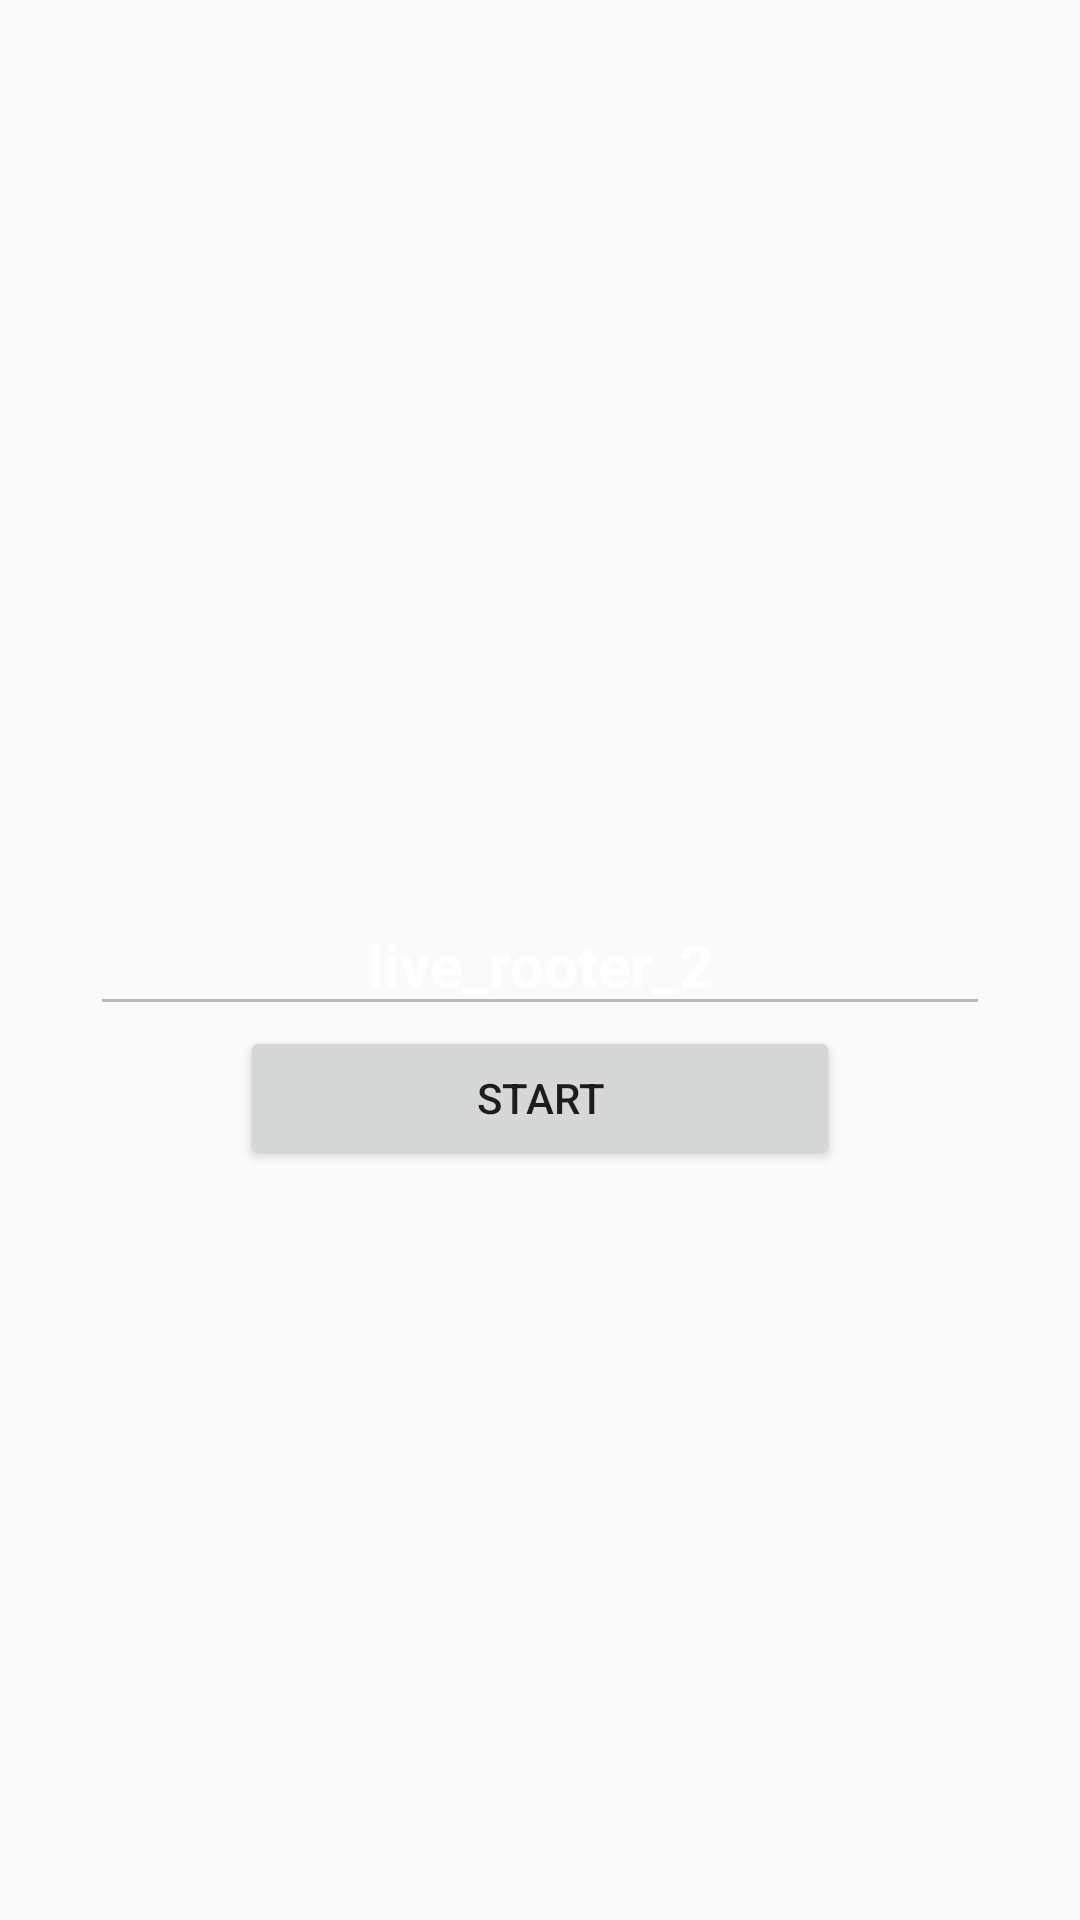

Write the Android layout XML for this screen, with the resource values it uses.
<!-- AndroidManifest.xml: application theme AppTheme -->
<!-- res/layout/layout_pre_join.xml -->
<?xml version="1.0" encoding="utf-8"?>
<RelativeLayout xmlns:android="http://schemas.android.com/apk/res/android"
    xmlns:tools="http://schemas.android.com/tools"
    android:id="@+id/layout_pre_join"
    android:layout_width="match_parent"
    android:layout_height="match_parent"
    tools:context=".ui.LiveRoomActivity">


    <EditText
        android:id="@+id/et"
        android:layout_width="300dp"
        android:layout_height="wrap_content"
        android:layout_centerInParent="true"
        android:enabled="false"
        android:gravity="center"
        android:text="@string/channel_name"
        android:textColor="@android:color/white"
        android:textSize="20sp"
        android:textStyle="bold" />

    <Button
        android:id="@+id/btn_start"
        android:layout_width="200dp"
        android:layout_height="wrap_content"
        android:layout_below="@+id/et"
        android:onClick="onClick"
        android:text="Start"
        android:layout_centerHorizontal="true" />

</RelativeLayout>
<!-- resources referenced by this layout -->
<resources>
  <string name="channel_name">live_rooter_2</string>
  <style name="AppTheme" parent="Theme.AppCompat.Light.NoActionBar">
          
          <item name="colorPrimary">@color/colorPrimary</item>
          <item name="colorPrimaryDark">@color/colorPrimaryDark</item>
          <item name="colorAccent">@color/colorAccent</item>
      </style>
  <color name="colorPrimary">#3F51B5</color>
  <color name="colorPrimaryDark">#303F9F</color>
  <color name="colorAccent">#FF4081</color>
</resources>
